Labelled photos from "crops", an image-classification folder in kORNkin/InspireLab-SeaGrapeDetection. The possible labels are: darkening, harvestable, whitening.

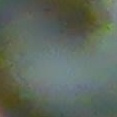
Label: whitening

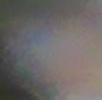
Label: whitening

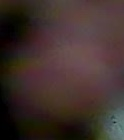
Label: darkening

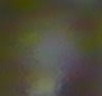
Label: darkening

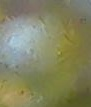
Label: harvestable

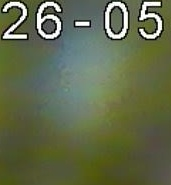
Label: harvestable
